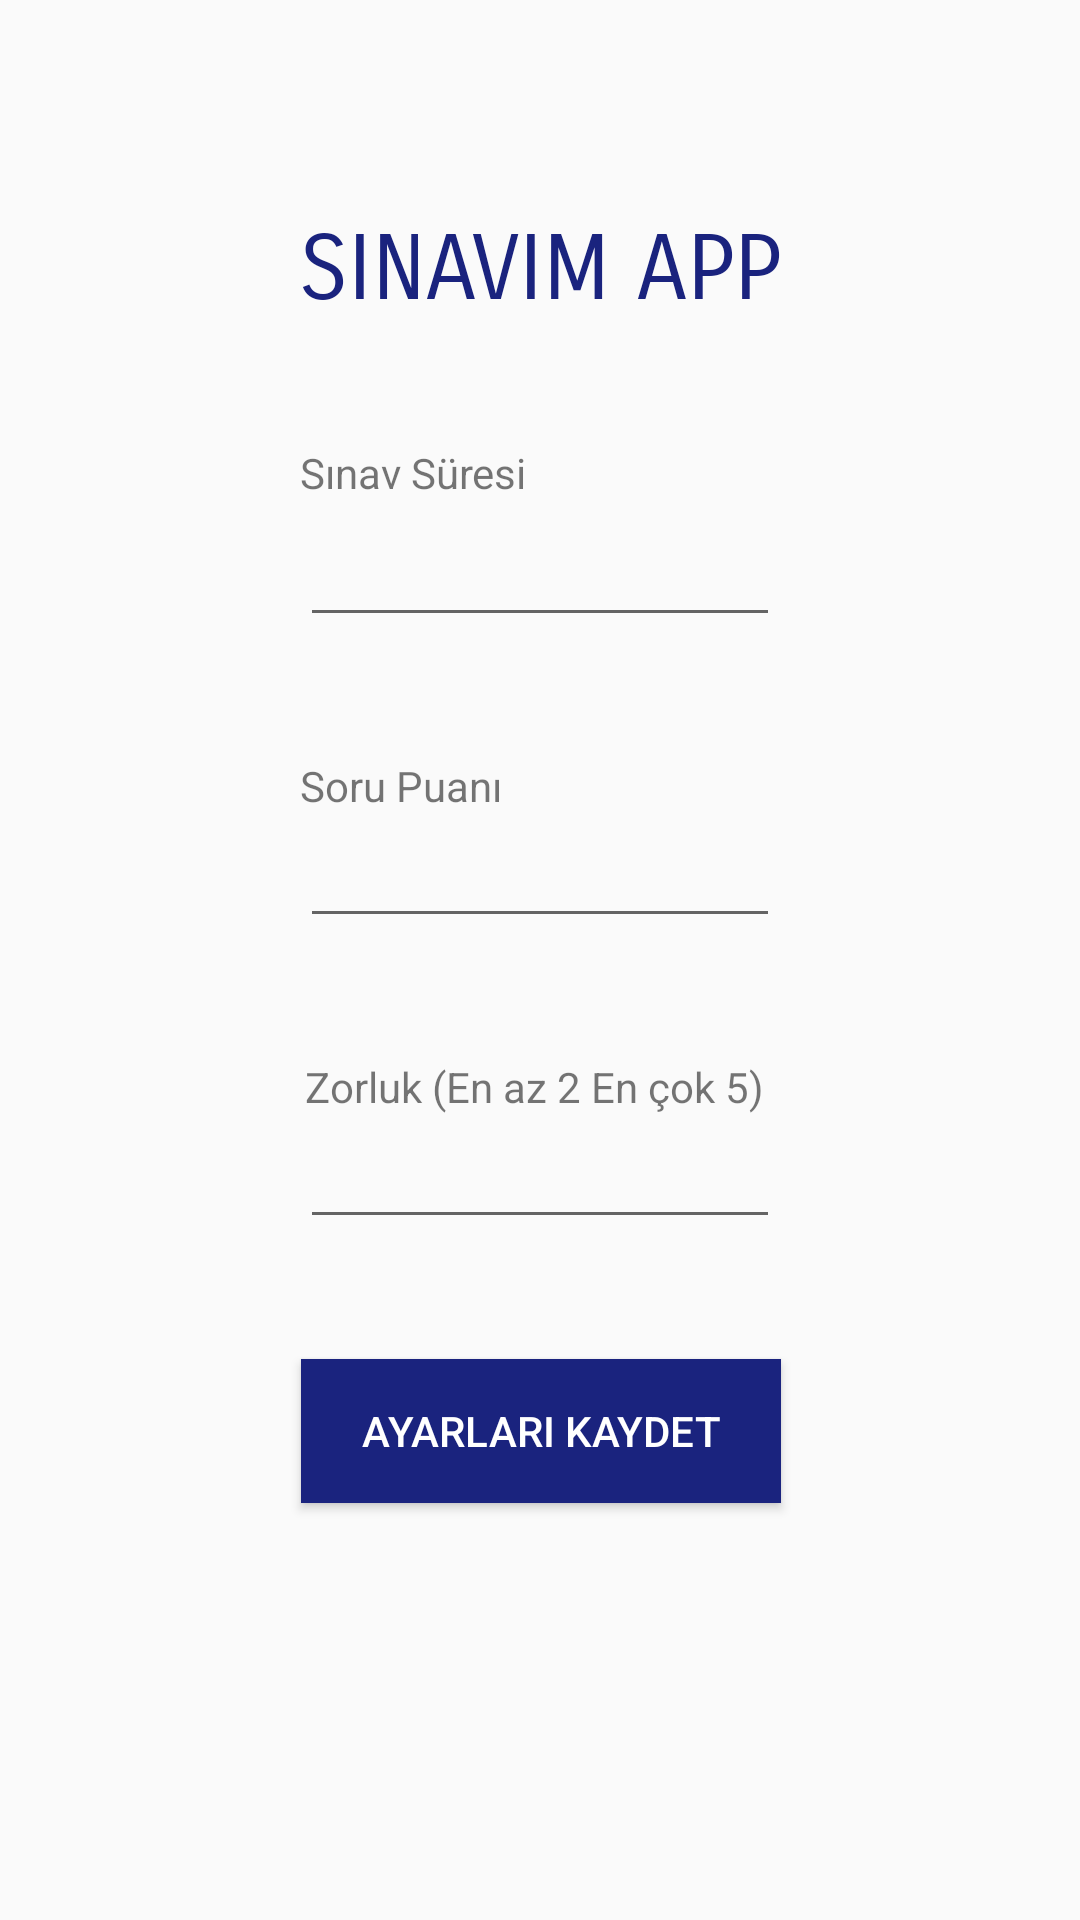

Android layout source for this screen:
<!-- AndroidManifest.xml: application theme Theme.Mobile1 -->
<!-- res/layout/activity_settings.xml -->
<?xml version="1.0" encoding="utf-8"?>
<androidx.constraintlayout.widget.ConstraintLayout xmlns:android="http://schemas.android.com/apk/res/android"
    xmlns:app="http://schemas.android.com/apk/res-auto"
    xmlns:tools="http://schemas.android.com/tools"
    android:layout_width="match_parent"
    android:layout_height="match_parent"
    tools:context=".SettingsActivity">

    <TextView
        android:id="@+id/textView22"
        android:layout_width="wrap_content"
        android:layout_height="wrap_content"
        android:layout_marginTop="72dp"
        android:fontFamily="sans-serif-smallcaps"
        android:lineSpacingExtra="36sp"
        android:text="SINAVIM APP"
        android:textColor="#1A237E"
        android:textSize="30sp"
        android:typeface="sans"
        app:layout_constraintEnd_toEndOf="parent"
        app:layout_constraintStart_toStartOf="parent"
        app:layout_constraintTop_toTopOf="parent" />

    <TextView
        android:id="@+id/textView23"
        android:layout_width="wrap_content"
        android:layout_height="wrap_content"
        android:layout_marginTop="40dp"
        android:text="Sınav Süresi"
        app:layout_constraintEnd_toEndOf="parent"
        app:layout_constraintHorizontal_bias="0.0"
        app:layout_constraintStart_toStartOf="@+id/sure"
        app:layout_constraintTop_toBottomOf="@+id/textView22" />

    <EditText
        android:id="@+id/sure"
        android:layout_width="160dp"
        android:layout_height="wrap_content"
        android:layout_marginTop="4dp"
        android:ems="10"
        android:inputType="number"
        app:layout_constraintEnd_toEndOf="parent"
        app:layout_constraintStart_toStartOf="parent"
        app:layout_constraintTop_toBottomOf="@+id/textView23" />

    <TextView
        android:id="@+id/textView24"
        android:layout_width="wrap_content"
        android:layout_height="wrap_content"
        android:layout_marginTop="40dp"
        android:text="Soru Puanı"
        app:layout_constraintEnd_toEndOf="parent"
        app:layout_constraintHorizontal_bias="0.0"
        app:layout_constraintStart_toStartOf="@+id/zorluk"
        app:layout_constraintTop_toBottomOf="@+id/sure" />

    <EditText
        android:id="@+id/zorluk"
        android:layout_width="160dp"
        android:layout_height="wrap_content"
        android:ems="10"
        android:inputType="number"
        app:layout_constraintEnd_toEndOf="parent"
        app:layout_constraintStart_toStartOf="parent"
        app:layout_constraintTop_toBottomOf="@+id/textView25" />

    <TextView
        android:id="@+id/textView25"
        android:layout_width="wrap_content"
        android:layout_height="wrap_content"
        android:layout_marginTop="40dp"
        android:text="Zorluk (En az 2 En çok 5)"
        app:layout_constraintEnd_toEndOf="parent"
        app:layout_constraintHorizontal_bias="0.015"
        app:layout_constraintStart_toStartOf="@+id/zorluk"
        app:layout_constraintTop_toBottomOf="@+id/puan" />

    <EditText
        android:id="@+id/puan"
        android:layout_width="160dp"
        android:layout_height="wrap_content"
        android:ems="10"
        android:inputType="number"
        app:layout_constraintEnd_toEndOf="parent"
        app:layout_constraintStart_toStartOf="parent"
        app:layout_constraintTop_toBottomOf="@+id/textView24" />

    <Button
        android:id="@+id/setSave"
        android:layout_width="160dp"
        android:layout_height="wrap_content"
        android:layout_marginTop="40dp"
        android:background="#1A237E"
        android:text="Ayarları Kaydet"
        android:textColor="#FFFFFF"
        app:layout_constraintEnd_toEndOf="parent"
        app:layout_constraintHorizontal_bias="0.502"
        app:layout_constraintStart_toStartOf="parent"
        app:layout_constraintTop_toBottomOf="@+id/zorluk" />

</androidx.constraintlayout.widget.ConstraintLayout>
<!-- resources referenced by this layout -->
<resources>
  <style name="Theme.Mobile1" parent="Theme.AppCompat.Light.NoActionBar">
          
          <item name="colorPrimary">@color/purple_500</item>
          <item name="colorPrimaryVariant">@color/purple_700</item>
          <item name="colorOnPrimary">@color/white</item>
          
          <item name="colorSecondary">@color/teal_200</item>
          <item name="colorSecondaryVariant">@color/teal_700</item>
          <item name="colorOnSecondary">@color/black</item>
          
          <item name="android:statusBarColor" tools:targetApi="l">?attr/colorPrimaryVariant</item>
          
      </style>
  <!-- not gathered from this repository: default colours our renderer supplied (Android Studio template values) -->
  <color name="purple_500">#FF6200EE</color>
  <color name="purple_700">#FF3700B3</color>
  <color name="teal_200">#FF03DAC5</color>
  <color name="teal_700">#FF018786</color>
  <color name="black">#FF000000</color>
  <color name="white">#FFFFFFFF</color>
</resources>
